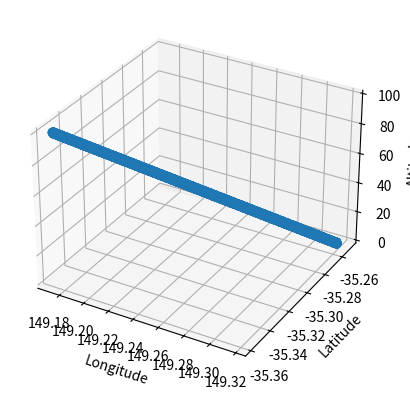

Here is the Python script that generated this plot:
import math
import numpy as np
import matplotlib.pyplot as plt



# Example usage
heading = 47.98
angle_of_attack = 80  # 30 degrees pitch for descent
start_lat = -35.3575561 # deg
start_long = 149.1725349 # deg
start_alt = 100 # meter

def calculate_next_gps(current_lat, current_long, current_alt, heading, angle_of_attack, step_distance):
    # Earth radius in kilometers
    R = 6371.0

    # Convert heading to radians
    heading_rad = math.radians(heading)
    
    # Convert angle of attack to radians
    angle_of_attack_rad = math.radians(angle_of_attack)

    # Calculate the change in latitude and longitude
    delta_lat = (step_distance * math.cos(heading_rad) * math.cos(angle_of_attack_rad)) / R
    delta_long = (step_distance * math.sin(heading_rad) * math.cos(angle_of_attack_rad)) / (R * math.cos(math.radians(current_lat)))

    # Calculate new latitude and longitude
    new_lat = current_lat + math.degrees(delta_lat)
    new_long = current_long + math.degrees(delta_long)

    # Assuming a linear descent, update altitude
    new_alt = current_alt - step_distance * math.sin(angle_of_attack_rad)

    return new_lat, new_long, new_alt




def generate_trajectory(start_lat, start_long, start_alt, heading, angle_of_attack):

    trajectory = []

    distance_to_crush = start_alt/math.sin(math.radians(angle_of_attack))
    
    step_distance = 0.01 # meter
    start = 0 
    stop = distance_to_crush  # -10 ,stop before crush

    current_lat = start_lat
    current_alt = start_alt
    current_long = start_long

    for i in np.arange(start, stop, step_distance):
        new_lat, new_long, new_alt = calculate_next_gps(current_lat, current_long, current_alt, heading, angle_of_attack, step_distance)
        trajectory.append((new_lat,new_long,new_alt))
        print(f"Next GPS Coordinates: Lat={new_lat}, Long={new_long}, Alt={new_alt}")
        current_alt = new_alt
        current_lat = new_lat
        current_long = new_long

    # Extracting latitude, longitude, and altitude from the trajectory
    latitudes, longitudes, altitudes = zip(*trajectory)

    # Creating a 3D plot
    fig = plt.figure()
    ax = fig.add_subplot(111, projection='3d')

    # Plotting the trajectory
    ax.plot3D(longitudes, latitudes, altitudes, marker='o')

    # Adding labels
    ax.set_xlabel('Longitude')
    ax.set_ylabel('Latitude')
    ax.set_zlabel('Altitude')

    # Show the plot
    plt.show()



generate_trajectory(start_lat,start_long,start_alt,heading,angle_of_attack)